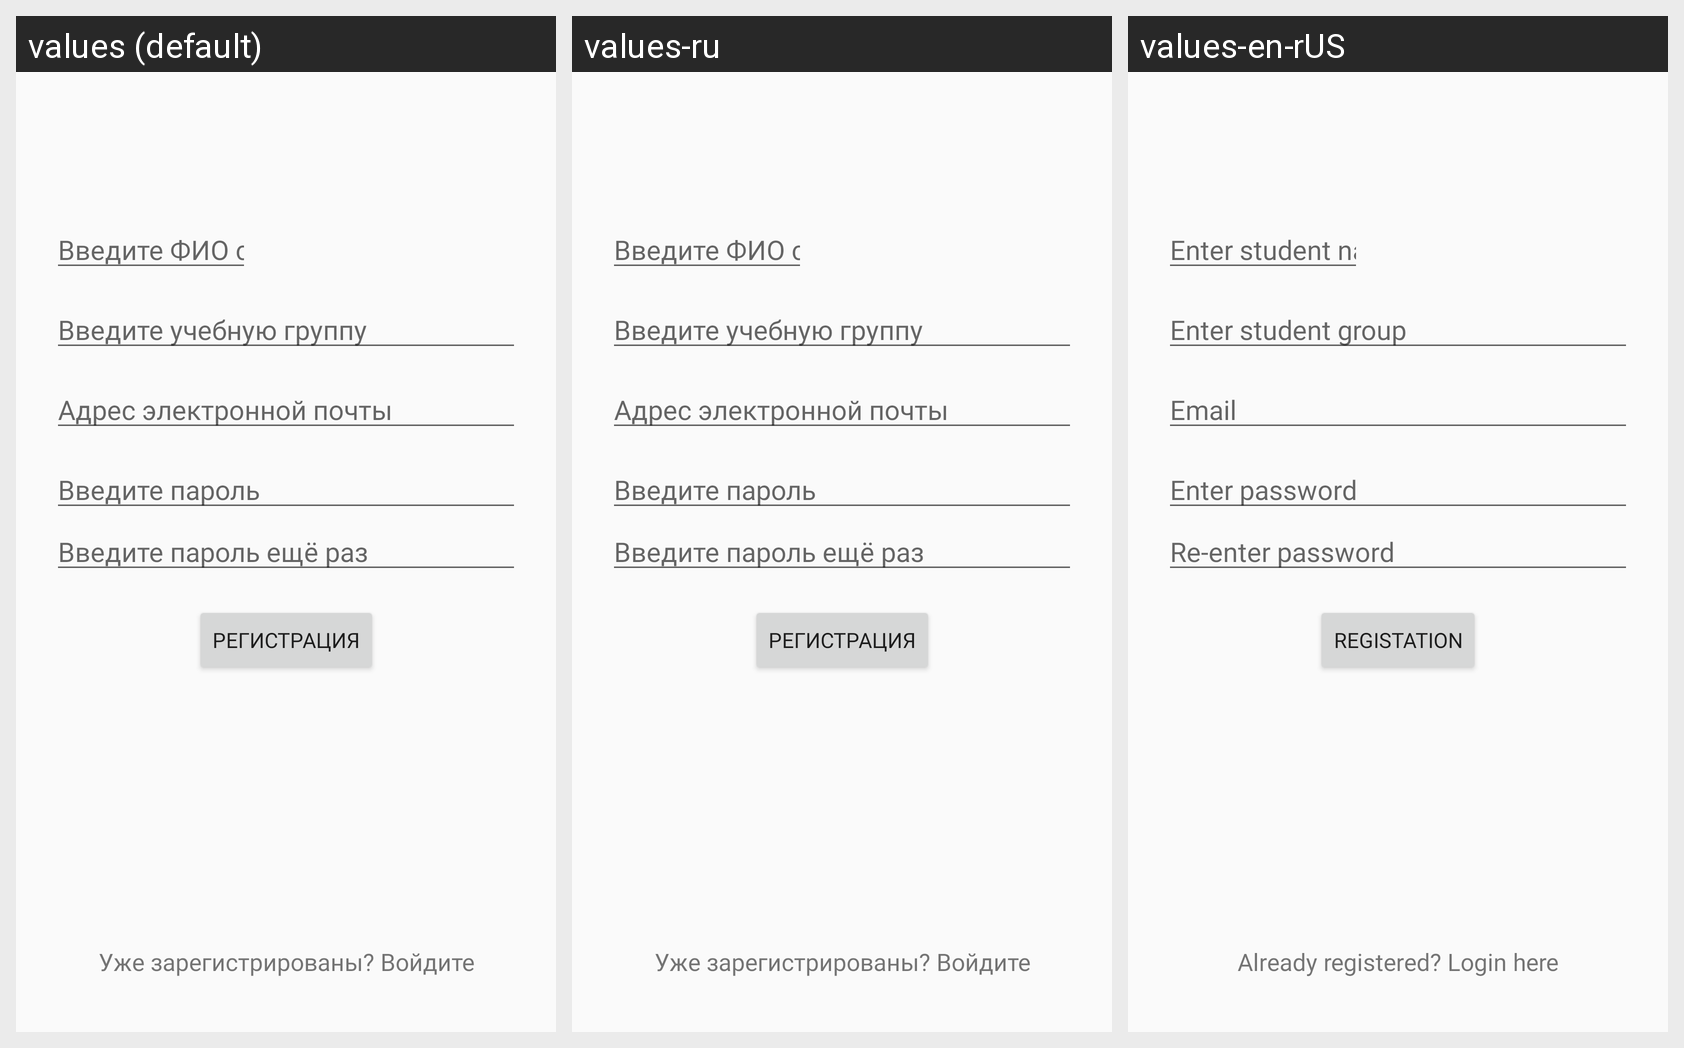

For this localized Android screen grid, give each drawn string resource with its value in every locale shown.
Android screen res/layout/fragment_register.xml rendered under 3 locales, left to right: values (default), values-ru, values-en-rUS. Device: Nexus 5 (rendered at 1080×1920; each locale shown at half size, 540×960, under a caption strip naming it); theme AppTheme.
Strings drawn on this screen, with the default value and each locale's value (text and hints the layout hard-codes, and strings that could not be matched under every locale, appear in the picture but are not listed):

hint_name
  values: Введите ФИО студента
  values-ru: Введите ФИО студента
  values-en-rUS: Enter student name

hint_group
  values: Введите учебную группу
  values-ru: Введите учебную группу
  values-en-rUS: Enter student group

prompt_email
  values: Адрес электронной почты
  values-ru: Адрес электронной почты
  values-en-rUS: Email

hint_password
  values: Введите пароль
  values-ru: Введите пароль
  values-en-rUS: Enter password

hint_repassword
  values: Введите пароль ещё раз
  values-ru: Введите пароль ещё раз
  values-en-rUS: Re-enter password

reg
  values: Регистрация
  values-ru: Регистрация
  values-en-rUS: Registation

al_member
  values: Уже зарегистрированы? Войдите
  values-ru: Уже зарегистрированы? Войдите
  values-en-rUS: Already registered? Login here
